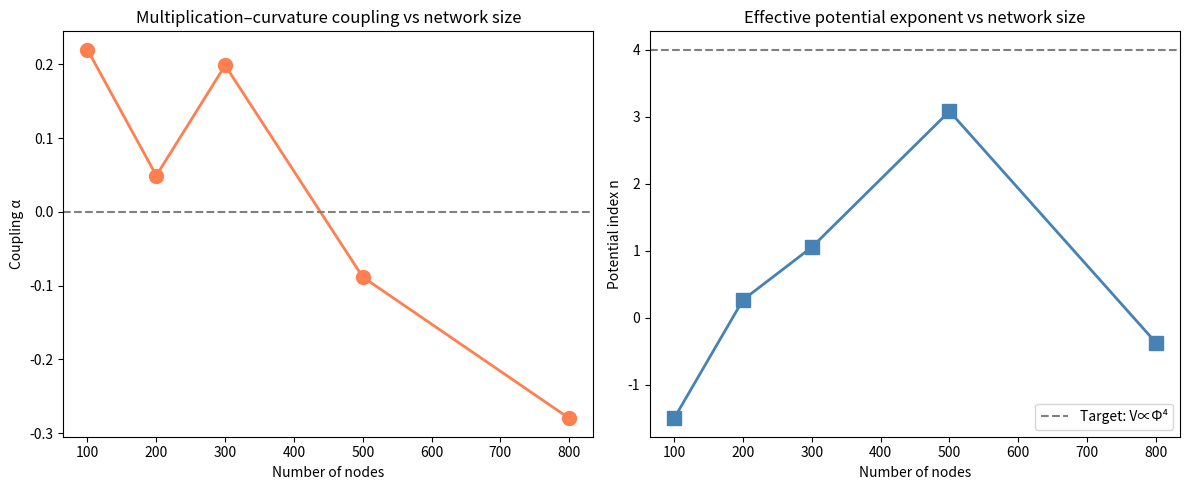

Reproduce this figure in Python.
import numpy as np
import matplotlib.pyplot as plt
from scipy.optimize import curve_fit
import time

class FastNetwork:
    """精简版乘-加网络，用于快速规模扫描"""
    def __init__(self, n_nodes=200, lam_deg=0.3, p_curv=0.5, seed=42):
        np.random.seed(seed)
        self.n = n_nodes
        self.lam_deg = lam_deg
        self.p_curv = p_curv
        self.d0 = 3.0

        self.add = [[] for _ in range(n_nodes)]
        self.mult = [[] for _ in range(n_nodes)]
        self.depth = np.zeros(n_nodes)

        self.ga = 0.8
        self.gm = 1.0
        self.lam_phi = 0.3
        self.phi0 = 2.0

        self.total_add = 0
        self.total_mult = 0
        self._init()

    def _init(self):
        for i in range(self.n):
            for _ in range(np.random.randint(2, 5)):
                j = np.random.randint(self.n)
                if i != j and j not in self.add[i]:
                    self.add[i].append(j)
                    self.add[j].append(i)
                    self.total_add += 1
            if np.random.random() < 0.15:
                j = np.random.randint(self.n)
                if i != j:
                    self.mult[i].append(j)
                    self.depth[i] += 1
                    self.total_mult += 1

    def _energy(self):
        deg_pen = self.lam_deg * sum((len(a)-self.d0)**2 for a in self.add)
        phi_pen = self.lam_phi * sum((d-self.phi0)**2 for d in self.depth)
        return self.ga*self.total_add + self.gm*self.total_mult + deg_pen + phi_pen

    def _backup(self):
        return ([list(a) for a in self.add], [list(m) for m in self.mult],
                self.depth.copy(), self.total_add, self.total_mult, self._energy())

    def _restore(self, state):
        self.add, self.mult, self.depth, self.total_add, self.total_mult, _ = state

    def step(self):
        i = np.random.randint(self.n)
        r = np.random.random()
        old = self._backup()
        if r < 0.35:
            j = np.random.randint(self.n)
            if i!=j and j not in self.add[i]:
                self.add[i].append(j); self.add[j].append(i)
                self.total_add += 1
        elif r < 0.65:
            j = np.random.randint(self.n)
            if i!=j:
                self.mult[i].append(j); self.depth[i] += 1
                self.total_mult += 1
                if np.random.random() < self.p_curv:
                    cand = [k for k in range(self.n) if k!=i and k not in self.add[i]]
                    if cand:
                        k = np.random.choice(cand)
                        self.add[i].append(k); self.add[k].append(i)
                        self.total_add += 1
        else:
            if self.depth[i] > 0 and self.mult[i]:
                self.mult[i].pop(); self.depth[i] -= 1
                self.total_mult -= 1
                cand = [k for k in range(self.n) if k!=i and k not in self.add[i]]
                if len(cand) >= 2:
                    for k in np.random.choice(cand, 2, replace=False):
                        self.add[i].append(k); self.add[k].append(i)
                        self.total_add += 1
        new_e = self._energy()
        delta = new_e - old[5]
        if delta > 0 and np.random.random() >= np.exp(-delta):
            self._restore(old)

    def measure(self, n_samples=40, burn_in=2000):
        """运行模拟并测量 α 和势能指数 n"""
        for _ in range(burn_in): self.step()
        phis = np.zeros(n_samples)
        curvs = np.zeros(n_samples)
        for s in range(n_samples):
            for _ in range(20): self.step()
            i = np.random.randint(self.n)
            seen = {i}; front = [i]
            for _ in range(1):
                nf = []
                for v in front:
                    for nb in self.add[v]:
                        if nb not in seen: seen.add(nb); nf.append(nb)
                front = nf
            phis[s] = np.mean([self.depth[v] for v in seen])
            deg = sum(len(self.add[v]) for v in seen)//2
            curvs[s] = deg/len(seen) - self.d0
        alpha = np.corrcoef(phis, curvs)[0,1] * np.std(curvs)/np.std(phis) if np.std(phis)>0 else 0
        hist, bins = np.histogram(phis, bins=10, density=True)
        centers = (bins[:-1]+bins[1:])/2
        prob = np.clip(hist/hist.sum(), 1e-10, None)
        V = -np.log(prob); V -= V.min()
        mask = centers > 0.01
        try:
            popt, _ = curve_fit(lambda x,v,n: v*np.abs(x)**n, centers[mask], V[mask], p0=[1.0,2.0])
            n_exp = popt[1]
        except:
            n_exp = np.nan
        return alpha, n_exp


# ========================== 规模扫描 ==========================
node_sizes = [100, 200, 300, 500, 800]   # 不同规模
lam_deg_fixed = 0.3
p_curv_fixed = 0.5

print("规模扫描：节点数从 100 到 800")
print("-" * 50)

alpha_vals = []
n_vals = []
times = []

for n_nodes in node_sizes:
    start = time.time()
    net = FastNetwork(n_nodes=n_nodes, lam_deg=lam_deg_fixed, p_curv=p_curv_fixed, seed=42)
    a, n_idx = net.measure(n_samples=40, burn_in=2000)
    elapsed = time.time() - start
    alpha_vals.append(a)
    n_vals.append(n_idx)
    times.append(elapsed)
    print(f"节点数:{n_nodes:>4d}  α={a:+.3f}  n={n_idx:.2f}  耗时:{elapsed:.1f}s")

# ========================== 可视化 ==========================
fig, axes = plt.subplots(1, 2, figsize=(12, 5))

axes[0].plot(node_sizes, alpha_vals, 'o-', color='coral', linewidth=2, markersize=10)
axes[0].axhline(0, color='gray', linestyle='--')
axes[0].set_xlabel('Number of nodes')
axes[0].set_ylabel('Coupling α')
axes[0].set_title('Multiplication–curvature coupling vs network size')

axes[1].plot(node_sizes, n_vals, 's-', color='steelblue', linewidth=2, markersize=10)
axes[1].axhline(4.0, color='gray', linestyle='--', label='Target: V∝Φ⁴')
axes[1].set_xlabel('Number of nodes')
axes[1].set_ylabel('Potential index n')
axes[1].set_title('Effective potential exponent vs network size')
axes[1].legend()

plt.tight_layout()
plt.savefig('scale_scan.png', dpi=150)
plt.show()

# 打印汇总
print("\n===== 汇总 =====")
print(f"α 范围: {min(alpha_vals):+.3f} ~ {max(alpha_vals):+.3f}")
print(f"n 范围: {min(n_vals):.2f} ~ {max(n_vals):.2f}")
print(f"总耗时: {sum(times):.0f} 秒")
